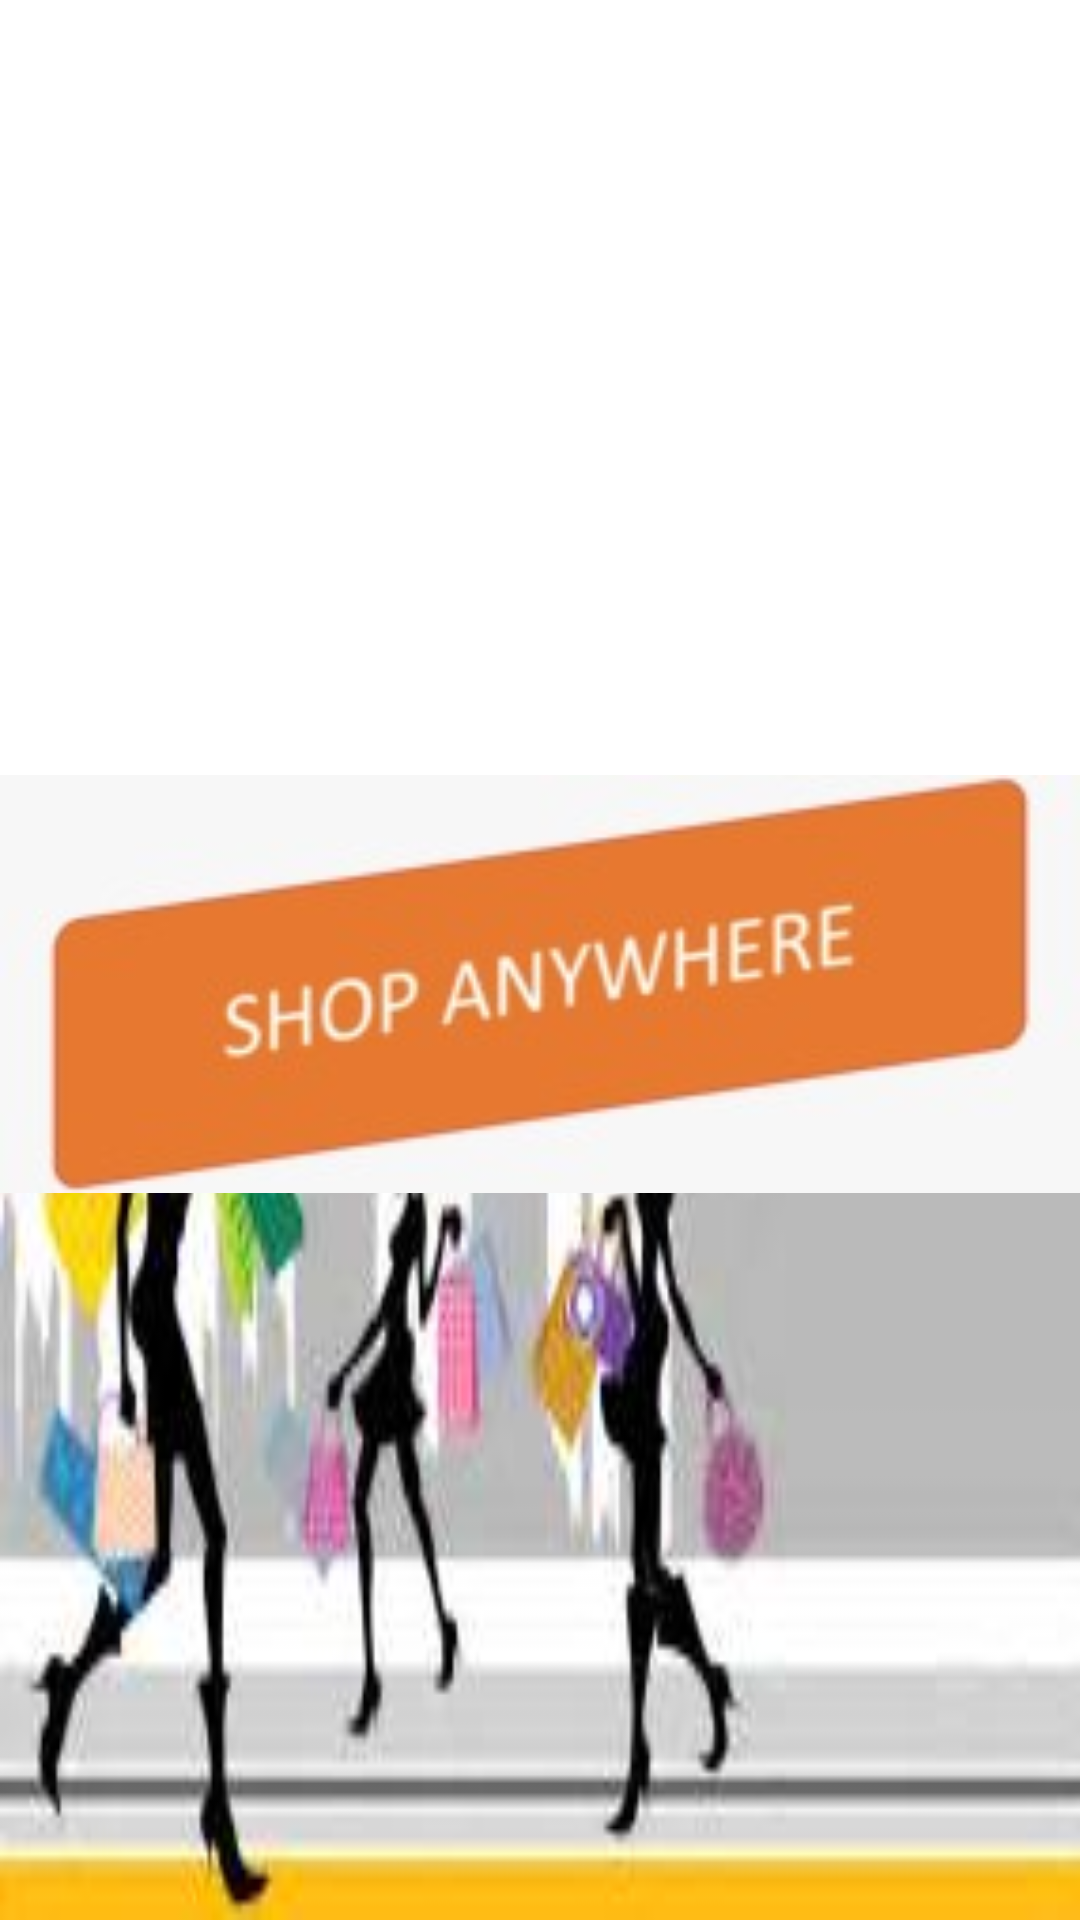

Produce the Android XML layout that renders to this screen, including the resource entries it uses.
<!-- AndroidManifest.xml: application theme AppTheme -->
<!-- res/layout/nav_header_main.xml -->
<?xml version="1.0" encoding="utf-8"?>
<ImageView xmlns:android="http://schemas.android.com/apk/res/android"
    xmlns:app="http://schemas.android.com/apk/res-auto"
    android:id="@+id/imageView"
    android:layout_width="wrap_content"
    android:layout_height="wrap_content"
    android:paddingTop="@dimen/nav_header_vertical_spacing"
    app:srcCompat="@drawable/logo" />
<!-- resources referenced by this layout -->
<resources>
  <dimen name="nav_header_vertical_spacing">16dp</dimen>
  <!-- drawable logo: jpg bitmap (drawable, 6113 bytes) -->
  <style name="AppTheme" parent="Theme.AppCompat.Light.DarkActionBar">
          
          <item name="colorPrimary">@color/colorPrimary</item>
          <item name="colorPrimaryDark">@color/colorPrimaryDark</item>
          <item name="colorAccent">@color/colorAccent</item>
          <item name="android:windowBackground">@drawable/backgroundimg</item>
      </style>
  <!-- drawable backgroundimg: jpg bitmap (drawable, 7874 bytes) -->
  <!-- not gathered from this repository: default colours our renderer supplied (Android Studio template values) -->
  <color name="colorPrimary">#FF6200EE</color>
  <color name="colorPrimaryDark">#FF3700B3</color>
  <color name="colorAccent">#FF03DAC5</color>
</resources>
